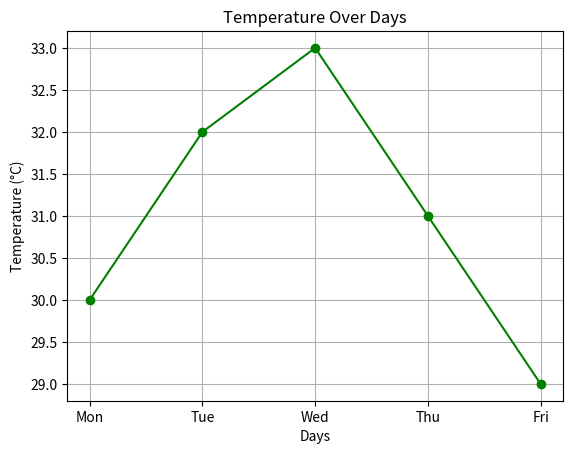

Source code (Python):
import matplotlib.pyplot as plt

days = ['Mon', 'Tue', 'Wed', 'Thu', 'Fri']
temperature = [30, 32, 33, 31, 29]

plt.plot(days, temperature, marker='o', color='green')
plt.title('Temperature Over Days')
plt.xlabel('Days')
plt.ylabel('Temperature (°C)')
plt.grid(True)
plt.show()
